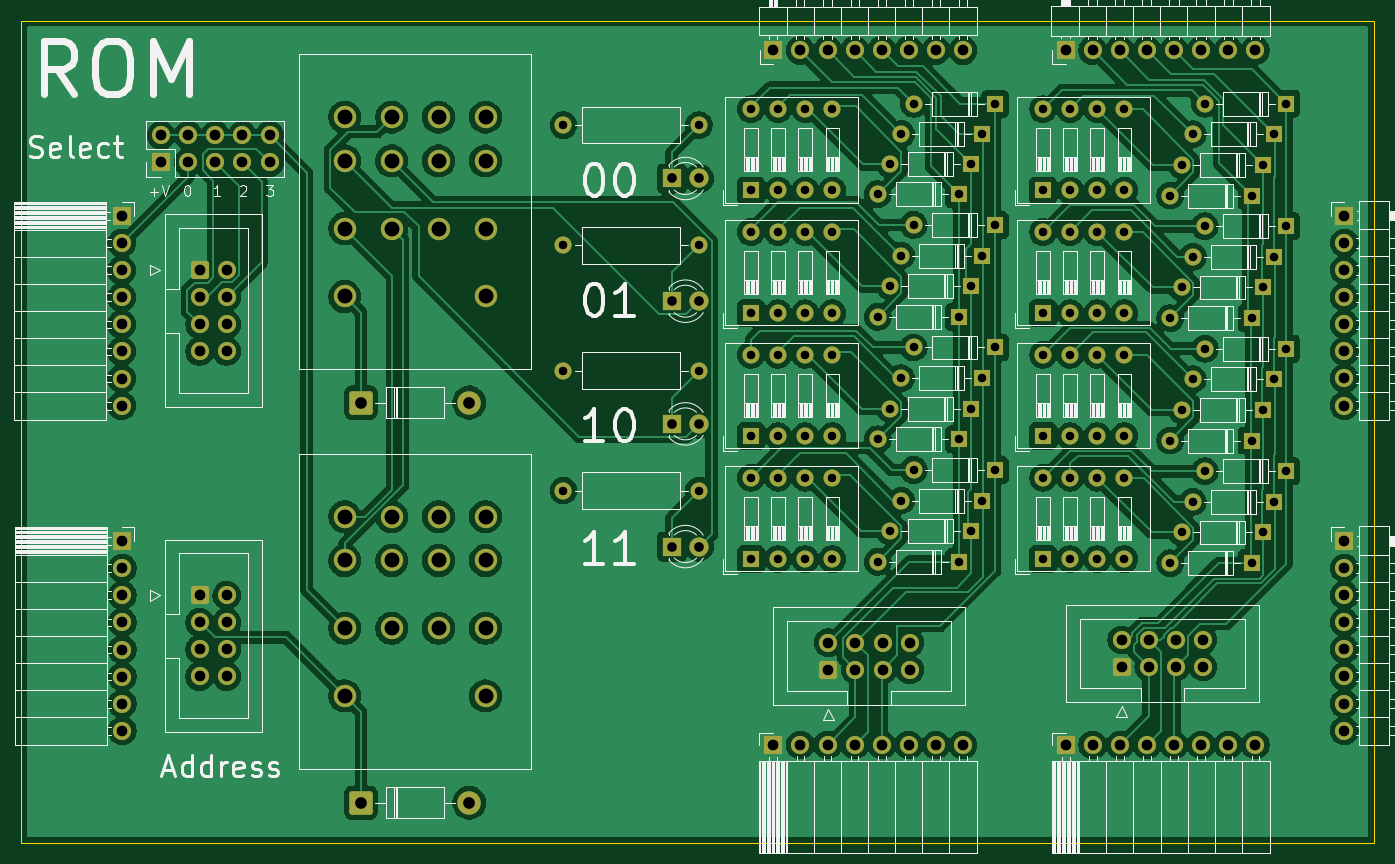
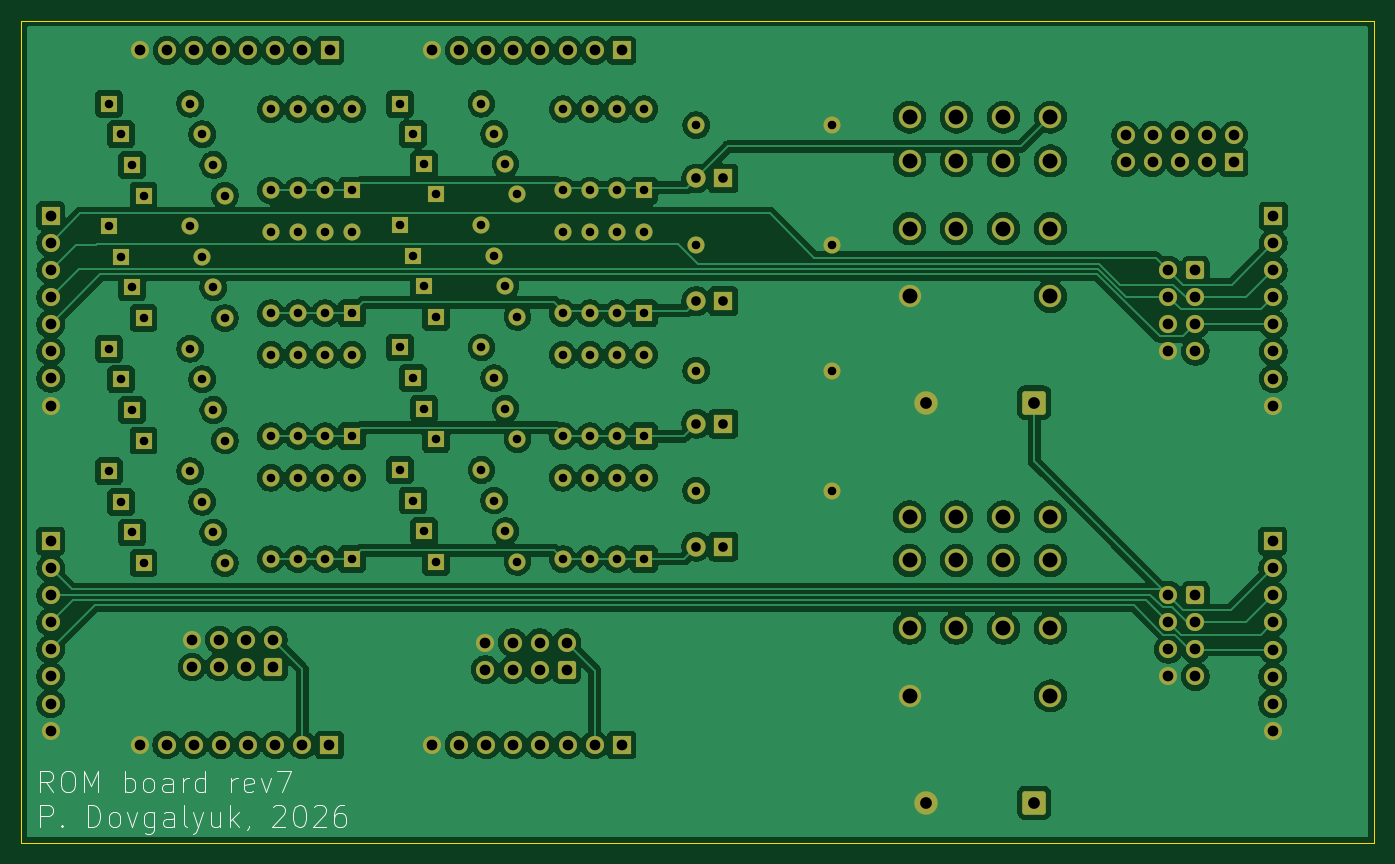
Circuit board: 11 layer files. Board 126.8 x 77.0 mm.
- bottom_copper: rom-B_Cu.gbr (332908 bytes)
- bottom_mask: rom-B_Mask.gbr (10309 bytes)
- paste: rom-B_Paste.gbr (486 bytes)
- bottom_silk: rom-B_Silkscreen.gbr (13978 bytes)
- outline: rom-Edge_Cuts.gbr (640 bytes)
- top_copper: rom-F_Cu.gbr (304561 bytes)
- top_mask: rom-F_Mask.gbr (10309 bytes)
- paste: rom-F_Paste.gbr (486 bytes)
- top_silk: rom-F_Silkscreen.gbr (84906 bytes)
- drill: rom-NPTH.drl (309 bytes)
- drill: rom-PTH.drl (4724 bytes)

=== bottom_copper: rom-B_Cu.gbr (332908 bytes, source omitted) ===
=== bottom_mask: rom-B_Mask.gbr (10309 bytes, source omitted) ===
=== paste: rom-B_Paste.gbr ===
%TF.GenerationSoftware,KiCad,Pcbnew,9.0.9-9.0.9~ubuntu24.04.1*%
%TF.CreationDate,2026-09-15T09:26:47+03:00*%
%TF.ProjectId,rom,726f6d2e-6b69-4636-9164-5f7063625858,rev?*%
%TF.SameCoordinates,Original*%
%TF.FileFunction,Paste,Bot*%
%TF.FilePolarity,Positive*%
%FSLAX46Y46*%
G04 Gerber Fmt 4.6, Leading zero omitted, Abs format (unit mm)*
G04 Created by KiCad (PCBNEW 9.0.9-9.0.9~ubuntu24.04.1) date 2026-09-15 09:26:47*
%MOMM*%
%LPD*%
G01*
G04 APERTURE LIST*
G04 APERTURE END LIST*
M02*

=== bottom_silk: rom-B_Silkscreen.gbr (13978 bytes, source omitted) ===
=== outline: rom-Edge_Cuts.gbr ===
%TF.GenerationSoftware,KiCad,Pcbnew,9.0.9-9.0.9~ubuntu24.04.1*%
%TF.CreationDate,2026-09-15T09:26:47+03:00*%
%TF.ProjectId,rom,726f6d2e-6b69-4636-9164-5f7063625858,rev?*%
%TF.SameCoordinates,Original*%
%TF.FileFunction,Profile,NP*%
%FSLAX46Y46*%
G04 Gerber Fmt 4.6, Leading zero omitted, Abs format (unit mm)*
G04 Created by KiCad (PCBNEW 9.0.9-9.0.9~ubuntu24.04.1) date 2026-09-15 09:26:47*
%MOMM*%
%LPD*%
G01*
G04 APERTURE LIST*
%TA.AperFunction,Profile*%
%ADD10C,0.050000*%
%TD*%
G04 APERTURE END LIST*
D10*
X31500000Y-24250000D02*
X158250000Y-24250000D01*
X158250000Y-101250000D01*
X31500000Y-101250000D01*
X31500000Y-24250000D01*
M02*

=== top_copper: rom-F_Cu.gbr (304561 bytes, source omitted) ===
=== top_mask: rom-F_Mask.gbr (10309 bytes, source omitted) ===
=== paste: rom-F_Paste.gbr ===
%TF.GenerationSoftware,KiCad,Pcbnew,9.0.9-9.0.9~ubuntu24.04.1*%
%TF.CreationDate,2026-09-15T09:26:47+03:00*%
%TF.ProjectId,rom,726f6d2e-6b69-4636-9164-5f7063625858,rev?*%
%TF.SameCoordinates,Original*%
%TF.FileFunction,Paste,Top*%
%TF.FilePolarity,Positive*%
%FSLAX46Y46*%
G04 Gerber Fmt 4.6, Leading zero omitted, Abs format (unit mm)*
G04 Created by KiCad (PCBNEW 9.0.9-9.0.9~ubuntu24.04.1) date 2026-09-15 09:26:47*
%MOMM*%
%LPD*%
G01*
G04 APERTURE LIST*
G04 APERTURE END LIST*
M02*

=== top_silk: rom-F_Silkscreen.gbr (84906 bytes, source omitted) ===
=== drill: rom-NPTH.drl ===
M48
; DRILL file {KiCad 9.0.9-9.0.9~ubuntu24.04.1} date 2026-09-15T09:26:47+0300
; FORMAT={-:-/ absolute / metric / decimal}
; #@! TF.CreationDate,2026-09-15T09:26:47+03:00
; #@! TF.GenerationSoftware,Kicad,Pcbnew,9.0.9-9.0.9~ubuntu24.04.1
; #@! TF.FileFunction,NonPlated,1,2,NPTH
FMAT,2
METRIC
%
G90
G05
M30

=== drill: rom-PTH.drl ===
M48
; DRILL file {KiCad 9.0.9-9.0.9~ubuntu24.04.1} date 2026-09-15T09:26:47+0300
; FORMAT={-:-/ absolute / metric / decimal}
; #@! TF.CreationDate,2026-09-15T09:26:47+03:00
; #@! TF.GenerationSoftware,Kicad,Pcbnew,9.0.9-9.0.9~ubuntu24.04.1
; #@! TF.FileFunction,Plated,1,2,PTH
FMAT,2
METRIC
; #@! TA.AperFunction,Plated,PTH,ComponentDrill
T1C0.800
; #@! TA.AperFunction,Plated,PTH,ComponentDrill
T2C0.900
; #@! TA.AperFunction,Plated,PTH,ComponentDrill
T3C1.000
; #@! TA.AperFunction,Plated,PTH,ComponentDrill
T4C1.100
; #@! TA.AperFunction,Plated,PTH,ComponentDrill
T5C1.400
%
G90
G05
T1
X82.3Y-34.0
X82.3Y-45.25
X82.3Y-57.0
X82.3Y-68.25
X95.0Y-34.0
X95.0Y-45.25
X95.0Y-57.0
X95.0Y-68.25
X99.88Y-32.5
X99.88Y-40.12
X99.88Y-44.017
X99.88Y-51.637
X99.88Y-55.534
X99.88Y-63.154
X99.88Y-67.051
X99.88Y-74.671
X102.42Y-32.5
X102.42Y-40.12
X102.42Y-44.017
X102.42Y-51.637
X102.42Y-55.534
X102.42Y-63.154
X102.42Y-67.051
X102.42Y-74.671
X104.96Y-32.5
X104.96Y-40.12
X104.96Y-44.017
X104.96Y-51.637
X104.96Y-55.534
X104.96Y-63.154
X104.96Y-67.051
X104.96Y-74.671
X107.5Y-32.5
X107.5Y-40.12
X107.5Y-44.017
X107.5Y-51.637
X107.5Y-55.534
X107.5Y-63.154
X107.5Y-67.051
X107.5Y-74.671
X111.75Y-40.483
X111.75Y-51.967
X111.75Y-63.451
X111.75Y-74.935
X112.88Y-37.655
X112.88Y-49.096
X112.88Y-60.58
X112.88Y-72.064
X113.94Y-34.828
X113.94Y-46.225
X113.94Y-57.709
X113.94Y-69.193
X115.13Y-32.0
X115.13Y-43.354
X115.13Y-54.838
X115.13Y-66.322
X119.37Y-40.483
X119.37Y-51.967
X119.37Y-63.451
X119.37Y-74.935
X120.5Y-37.655
X120.5Y-49.096
X120.5Y-60.58
X120.5Y-72.064
X121.56Y-34.828
X121.56Y-46.225
X121.56Y-57.709
X121.56Y-69.193
X122.75Y-32.0
X122.75Y-43.354
X122.75Y-54.838
X122.75Y-66.322
X127.25Y-32.5
X127.25Y-40.12
X127.25Y-44.017
X127.25Y-51.637
X127.25Y-55.534
X127.25Y-63.154
X127.25Y-67.051
X127.25Y-74.671
X129.79Y-32.5
X129.79Y-40.12
X129.79Y-44.017
X129.79Y-51.637
X129.79Y-55.534
X129.79Y-63.154
X129.79Y-67.051
X129.79Y-74.671
X132.33Y-32.5
X132.33Y-40.12
X132.33Y-44.017
X132.33Y-51.637
X132.33Y-55.534
X132.33Y-63.154
X132.33Y-67.051
X132.33Y-74.671
X134.87Y-32.5
X134.87Y-40.12
X134.87Y-44.017
X134.87Y-51.637
X134.87Y-55.534
X134.87Y-63.154
X134.87Y-67.051
X134.87Y-74.671
X139.17Y-40.6
X139.17Y-52.084
X139.17Y-63.568
X139.17Y-75.051
X140.25Y-37.729
X140.25Y-49.213
X140.25Y-60.697
X140.25Y-72.18
X141.29Y-34.858
X141.29Y-46.342
X141.29Y-57.826
X141.29Y-69.309
X142.42Y-31.987
X142.42Y-43.471
X142.42Y-54.955
X142.42Y-66.439
X146.79Y-40.6
X146.79Y-52.084
X146.79Y-63.568
X146.79Y-75.051
X147.87Y-37.729
X147.87Y-49.213
X147.87Y-60.697
X147.87Y-72.18
X148.91Y-34.858
X148.91Y-46.342
X148.91Y-57.826
X148.91Y-69.309
X150.04Y-31.987
X150.04Y-43.471
X150.04Y-54.955
X150.04Y-66.439
T2
X92.46Y-39.0
X92.46Y-50.5
X92.46Y-62.0
X92.46Y-73.5
X95.0Y-39.0
X95.0Y-50.5
X95.0Y-62.0
X95.0Y-73.5
T3
X40.9Y-42.515
X40.9Y-45.055
X40.9Y-47.595
X40.9Y-50.135
X40.9Y-52.675
X40.9Y-55.215
X40.9Y-57.755
X40.9Y-60.295
X40.965Y-72.989
X40.965Y-75.529
X40.965Y-78.069
X40.965Y-80.609
X40.965Y-83.149
X40.965Y-85.689
X40.965Y-88.229
X40.965Y-90.769
X44.59Y-34.96
X44.59Y-37.5
X47.13Y-34.96
X47.13Y-37.5
X48.21Y-47.58
X48.21Y-50.12
X48.21Y-52.66
X48.21Y-55.2
X48.21Y-78.054
X48.21Y-80.594
X48.21Y-83.134
X48.21Y-85.674
X49.67Y-34.96
X49.67Y-37.5
X50.75Y-47.58
X50.75Y-50.12
X50.75Y-52.66
X50.75Y-55.2
X50.75Y-78.054
X50.75Y-80.594
X50.75Y-83.134
X50.75Y-85.674
X52.21Y-34.96
X52.21Y-37.5
X54.75Y-34.96
X54.75Y-37.5
X101.97Y-27.0
X101.97Y-92.1
X104.51Y-27.0
X104.51Y-92.1
X107.05Y-27.0
X107.05Y-92.1
X107.13Y-82.5
X107.13Y-85.04
X109.59Y-27.0
X109.59Y-92.1
X109.67Y-82.5
X109.67Y-85.04
X112.13Y-27.0
X112.13Y-92.1
X112.21Y-82.5
X112.21Y-85.04
X114.67Y-27.0
X114.67Y-92.1
X114.75Y-82.5
X114.75Y-85.04
X117.21Y-27.0
X117.21Y-92.1
X119.75Y-27.0
X119.75Y-92.1
X129.36Y-27.0
X129.375Y-92.1
X131.9Y-27.0
X131.915Y-92.1
X134.44Y-27.0
X134.455Y-92.1
X134.63Y-82.25
X134.63Y-84.79
X136.98Y-27.0
X136.995Y-92.1
X137.17Y-82.25
X137.17Y-84.79
X139.52Y-27.0
X139.535Y-92.1
X139.71Y-82.25
X139.71Y-84.79
X142.06Y-27.0
X142.075Y-92.1
X142.25Y-82.25
X142.25Y-84.79
X144.6Y-27.0
X144.615Y-92.1
X147.14Y-27.0
X147.155Y-92.1
X155.5Y-42.5
X155.5Y-45.04
X155.5Y-47.58
X155.5Y-50.12
X155.5Y-52.66
X155.5Y-55.2
X155.5Y-57.74
X155.5Y-60.28
X155.5Y-72.974
X155.5Y-75.514
X155.5Y-78.054
X155.5Y-80.594
X155.5Y-83.134
X155.5Y-85.674
X155.5Y-88.214
X155.5Y-90.754
T4
X63.32Y-60.0
X63.32Y-97.5
X73.48Y-60.0
X73.48Y-97.5
T5
X61.8Y-33.25
X61.8Y-37.35
X61.8Y-43.7
X61.8Y-50.05
X61.8Y-70.7
X61.8Y-74.8
X61.8Y-81.15
X61.8Y-87.5
X66.2Y-33.25
X66.2Y-37.35
X66.2Y-43.7
X66.2Y-70.7
X66.2Y-74.8
X66.2Y-81.15
X70.6Y-33.25
X70.6Y-37.35
X70.6Y-43.7
X70.6Y-70.7
X70.6Y-74.8
X70.6Y-81.15
X75.0Y-33.25
X75.0Y-37.35
X75.0Y-43.7
X75.0Y-50.05
X75.0Y-70.7
X75.0Y-74.8
X75.0Y-81.15
X75.0Y-87.5
M30
